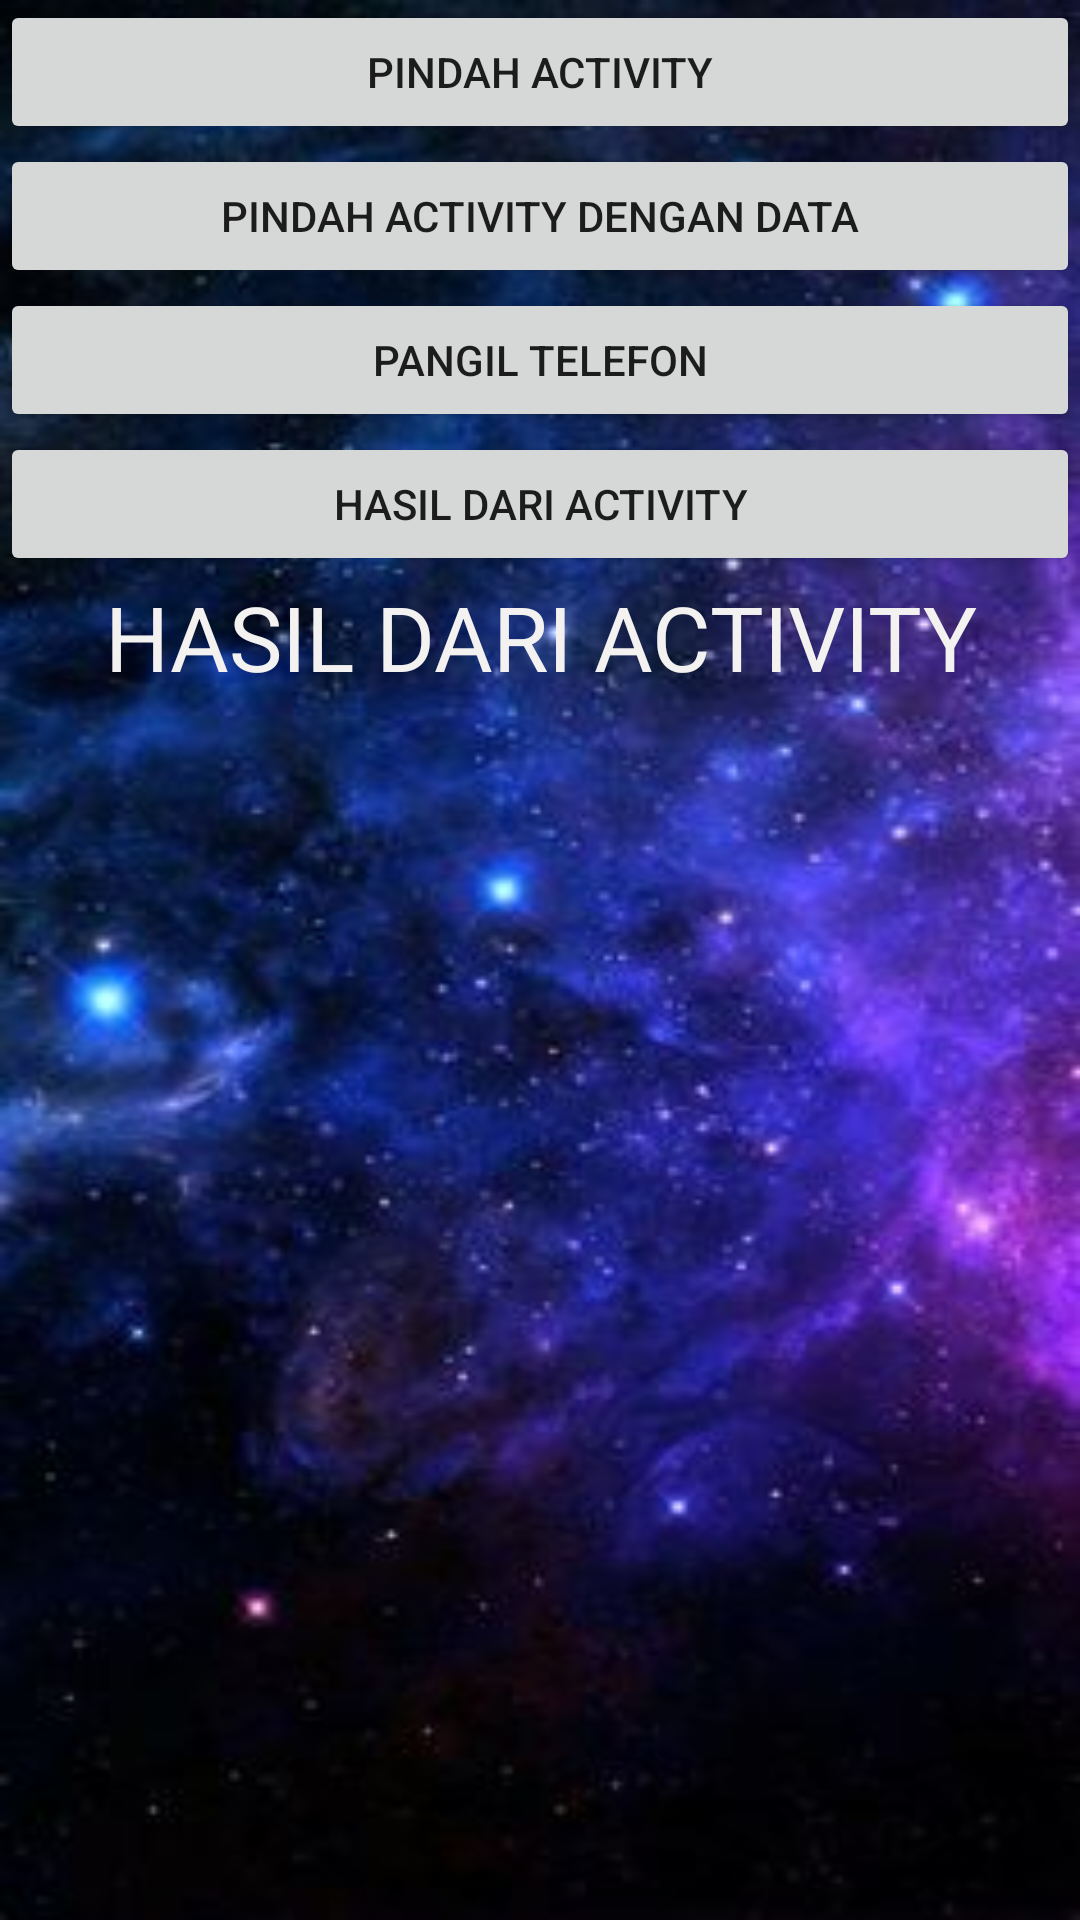

The Android layout XML behind this screen, and the referenced resources:
<!-- AndroidManifest.xml: application theme Theme.IntenDavid -->
<!-- res/layout/activity_main.xml -->
<?xml version="1.0" encoding="utf-8"?>
<LinearLayout xmlns:android="http://schemas.android.com/apk/res/android"
    xmlns:app="http://schemas.android.com/apk/res-auto"
    xmlns:tools="http://schemas.android.com/tools"
    android:layout_width="match_parent"
    android:layout_height="match_parent"
    android:orientation="vertical"
    tools:context=".MainActivity"
    android:background="@drawable/android6">

    <Button
        android:id="@+id/btn_move_activitiy"
        android:layout_width="match_parent"
        android:layout_height="wrap_content"
        android:layout_marginLeft="@dimen/activity_horizontal_margin"
        android:layout_marginBottom="@dimen/activity_vertical_margin"
        android:layout_marginRight="@dimen/activity_horizontal_margin"
        android:text="@string/move_activity" />

    <Button
        android:id="@+id/btn_move_whith_data"
        android:layout_width="match_parent"
        android:layout_height="wrap_content"
        android:layout_marginLeft="@dimen/activity_horizontal_margin"
        android:layout_marginBottom="@dimen/activity_vertical_margin"
        android:layout_marginRight="@dimen/activity_horizontal_margin"
        android:text="@string/move_with_data"/>

    <Button
        android:id="@+id/btn_dial_number"
        android:layout_width="match_parent"
        android:layout_height="wrap_content"
        android:layout_marginLeft="@dimen/activity_horizontal_margin"
        android:layout_marginBottom="@dimen/activity_vertical_margin"
        android:layout_marginRight="@dimen/activity_horizontal_margin"
        android:text="@string/dial_number"/>

    <Button
        android:id="@+id/btn_result_from_activity"
        android:layout_width="match_parent"
        android:layout_height="wrap_content"
        android:layout_marginLeft="@dimen/activity_horizontal_margin"
        android:layout_marginBottom="@dimen/activity_vertical_margin"
        android:layout_marginRight="@dimen/activity_horizontal_margin"
        android:text="@string/result_from_activity"/>
    <TextView
        android:layout_width="match_parent"
        android:layout_height="wrap_content"
        android:text="@string/result_from_activity"
        android:textColor="#F4F2F0"
        android:layout_marginBottom="@dimen/activity_vertical_margin"
        android:layout_marginLeft="@dimen/activity_horizontal_margin"
        android:layout_marginRight="@dimen/activity_horizontal_margin"
        android:textSize="30sp"
        android:gravity="center"
        android:id="@+id/tv_result"/>





</LinearLayout>
<!-- resources referenced by this layout -->
<resources>
  <!-- drawable android6: jpg bitmap (drawable, 19151 bytes) -->
  <string name="dial_number">PANGIL TELEFON</string>
  <string name="move_activity">PINDAH ACTIVITY</string>
  <string name="move_with_data">PINDAH ACTIVITY DENGAN DATA</string>
  <string name="result_from_activity">HASIL DARI ACTIVITY</string>
  <style name="Theme.IntenDavid" parent="Theme.MaterialComponents.DayNight.DarkActionBar">
          
          <item name="colorPrimary">@color/purple_500</item>
          <item name="colorPrimaryVariant">@color/purple_700</item>
          <item name="colorOnPrimary">@color/white</item>
          
          <item name="colorSecondary">@color/teal_200</item>
          <item name="colorSecondaryVariant">@color/teal_700</item>
          <item name="colorOnSecondary">@color/black</item>
          
          <item name="android:statusBarColor" tools:targetApi="l">?attr/colorPrimaryVariant</item>
          
      </style>
  <!-- not gathered from this repository: default colours our renderer supplied (Android Studio template values) -->
  <color name="purple_500">#FF6200EE</color>
  <color name="purple_700">#FF3700B3</color>
  <color name="teal_200">#FF03DAC5</color>
  <color name="teal_700">#FF018786</color>
  <color name="black">#FF000000</color>
  <color name="white">#FFFFFFFF</color>
</resources>
